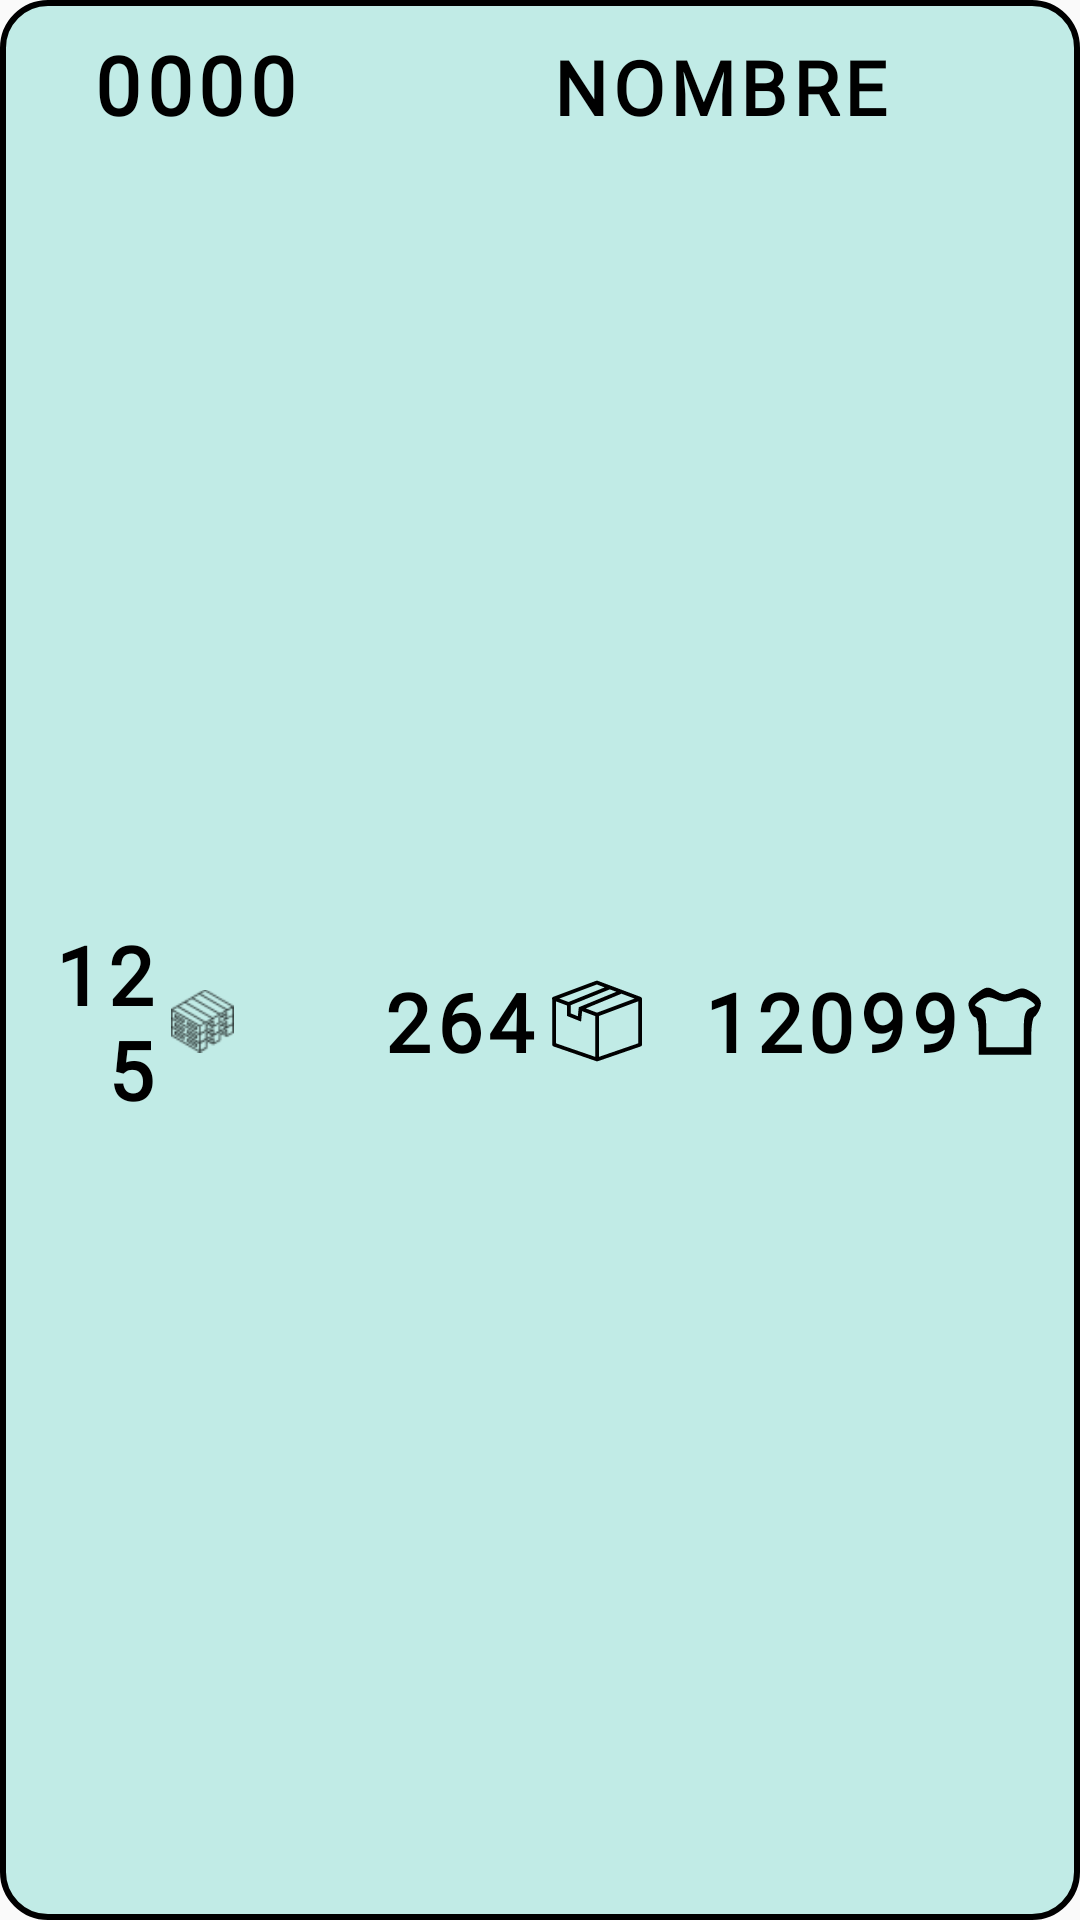

The Android layout XML behind this screen, and the referenced resources:
<!-- AndroidManifest.xml: application theme Theme.Gestock -->
<!-- res/layout/adapter_almacen.xml -->
<?xml version="1.0" encoding="utf-8"?>
<LinearLayout
    xmlns:android="http://schemas.android.com/apk/res/android" xmlns:app="http://schemas.android.com/apk/res-auto"
    android:background="@drawable/border_line_almacen"
    android:layout_width="match_parent"
    android:layout_height="wrap_content"
    android:orientation="vertical"
    android:layout_marginBottom="10dp">

    <LinearLayout
        android:layout_width="match_parent"
        android:layout_height="wrap_content"
        android:orientation="horizontal">

        <TextView
            android:id="@+id/codigo_almacen_adapter"
            android:layout_width="0dp"
            android:layout_height="wrap_content"
            android:layout_weight="1"

            android:gravity="center"
            android:layout_marginEnd="5dp"

            android:textSize="27sp"
            android:textStyle="bold"
            android:textColor="@color/black"
            android:text="0000"
            android:fontFamily="@font/abhaya_libre"
            android:letterSpacing="0.07"/>

        <TextView
            android:id="@+id/nombre_almacen_adapter"
            android:layout_width="0dp"
            android:layout_height="wrap_content"
            android:layout_weight="2"

            android:gravity="center"
            android:layout_marginStart="5dp"

            android:textSize="25sp"
            android:textStyle="bold"
            android:textColor="@color/black"
            android:text="NOMBRE"
            android:fontFamily="@font/abhaya_libre"
            android:letterSpacing="0.07"/>

    </LinearLayout>

    <LinearLayout
        android:layout_width="match_parent"
        android:layout_height="match_parent"
        android:orientation="horizontal"
        android:gravity="center"
        android:layout_marginTop="5dp">

        <LinearLayout
            android:layout_width="0dp"
            android:layout_height="wrap_content"
            android:layout_weight="1"
            android:gravity="center">

            <TextView
                android:id="@+id/palet_almacen_adapter"
                android:layout_width="0dp"
                android:layout_height="wrap_content"

                android:layout_weight="2"
                android:gravity="end"

                android:text="125"
                android:textSize="27sp"
                android:textStyle="bold"
                android:textColor="@color/black"
                android:fontFamily="@font/abhaya_libre"
                android:letterSpacing="0.07"/>

            <ImageView
                android:id="@+id/palet_icon_almacen_adapter"
                android:layout_width="0dp"
                android:layout_height="30dp"
                android:layout_weight="1"
                android:src="@drawable/palet_icon"
                android:layout_marginStart="5dp"/>
        </LinearLayout>

        <LinearLayout
            android:layout_width="0dp"
            android:layout_height="wrap_content"
            android:layout_weight="2"
            android:gravity="center">

            <TextView
                android:id="@+id/caja_almacen_adapter"
                android:layout_width="0dp"
                android:layout_height="wrap_content"

                android:layout_weight="2"
                android:gravity="end"

                android:text="264"
                android:textSize="27sp"
                android:textStyle="bold"
                android:textColor="@color/black"
                android:fontFamily="@font/abhaya_libre"
                android:letterSpacing="0.07"/>

            <ImageView
                android:id="@+id/caixa_icon_almacen_adapter"
                android:layout_width="30dp"
                android:layout_height="30dp"
                android:src="@drawable/caja_icon"
                android:layout_marginStart="5dp"/>

        </LinearLayout>

        <LinearLayout
            android:layout_width="0dp"
            android:layout_height="wrap_content"
            android:layout_weight="2"
            android:gravity="center">

            <TextView
                android:id="@+id/cantidad_almacen_adapter"
                android:layout_width="0dp"
                android:layout_height="wrap_content"

                android:layout_weight="2"
                android:gravity="end"

                android:text="12099"
                android:textSize="27sp"
                android:textStyle="bold"
                android:textColor="@color/black"
                android:fontFamily="@font/abhaya_libre"
                android:letterSpacing="0.07"/>

            <ImageView
                android:id="@+id/producto_icon_almacen_adapter"
                android:layout_width="30dp"
                android:layout_height="30dp"
                android:src="@drawable/stock_icon"/>
        </LinearLayout>
    </LinearLayout>
</LinearLayout>
<!-- resources referenced by this layout -->
<resources>
  <color name="black">#ff000000</color>
  <!-- drawable border_line_almacen (drawable) -->
  <?xml version="1.0" encoding="utf-8"?>
  <shape xmlns:android="http://schemas.android.com/apk/res/android">
      <solid android:color="@color/blau_adapter"/>
      <stroke
          android:width="2dp"
          android:color="#000000"/>
      <corners android:radius="15dp"/>
      <padding
          android:left="10dp"
          android:top="10dp"
          android:right="10dp"
          android:bottom="10dp"/>
  </shape>
  <!-- drawable caja_icon (drawable) -->
  <?xml version="1.0" encoding="utf-8"?>
  <vector xmlns:android="http://schemas.android.com/apk/res/android"
      android:height="491.2891dp"
      android:width="491.2891dp"
      android:viewportWidth="491.29"
      android:viewportHeight="491.29">
      <path
          android:fillColor="#ff000000"
          android:pathData="M481.82,113.21L248.66,25.9c-2.3,-0.86 -4.85,-0.86 -7.16,0L6.71,113.82c-4.12,1.2 -9.11,7.71 -5.42,14.37v246.52c0,4.36 2.76,8.22 6.88,9.65l231.04,79.74c1.37,0.79 2.43,1.48 4.85,1.8c3.39,0.45 5.54,-0.5 5.56,-0.51l234.79,-81.04c4.12,-1.43 6.88,-5.29 6.88,-9.65V123.38C491.37,118.49 485.64,114.57 481.82,113.21zM450.76,123.38l-205.07,76.79l-61.54,-23.04l195.32,-80.45L450.76,123.38zM351.38,86.17l-205.25,84.54l-5.05,49.1l-38.21,-15.39v-45.57l212.88,-86.02L351.38,86.17zM245.08,46.36l42.4,15.88L90.17,141.95l-50.17,-18.79L245.08,46.36zM21.71,138.56l60.75,22.75v56.88l76.16,30.69l5.85,-56.86l71.61,26.82v222.6l-214.38,-73.99V138.56zM470.87,367.43l-214.38,73.99V218.38l214.38,-80.27V367.43z"/>
  </vector>
  <!-- drawable palet_icon: png bitmap (drawable-hdpi, 1303 bytes) -->
  <!-- drawable stock_icon (drawable) -->
  <?xml version="1.0" encoding="utf-8"?>
  <vector xmlns:android="http://schemas.android.com/apk/res/android"
      android:height="24dp"
      android:width="24dp"
      android:viewportWidth="24"
      android:viewportHeight="24">
      <path
          android:fillColor="#000000"
          android:pathData="M4.1,4.9c-1.7,1.3 -2.2,2.3 -1.6,3.9 0.3,1.2 1.1,2.2 1.6,2.2 0.5,-0 0.9,2.2 0.9,5l0,5 7,-0 7,-0 0,-4.9c0,-2.7 0.4,-5.1 0.9,-5.3 0.4,-0.2 1.1,-1.3 1.5,-2.4 0.5,-1.6 0,-2.6 -2,-3.9 -2.3,-1.5 -3,-1.5 -5.1,-0.4 -1.9,1 -2.8,1 -4.3,0.1 -2.6,-1.6 -3,-1.5 -5.9,0.7zM14.4,6.2c1.8,-0.8 2.8,-0.7 4.3,0.3 1.7,1.3 1.7,1.4 0.1,2 -1.4,0.6 -1.8,1.9 -1.8,5.6l0,4.9 -5,-0 -5,-0 0,-4.9c0,-3.7 -0.4,-5 -1.7,-5.6 -1.7,-0.6 -1.7,-0.7 0,-2 1.5,-1 2.5,-1.1 4.3,-0.3 1.7,0.8 3.1,0.8 4.8,-0z"
          android:strokeColor="#00000000"/>
  </vector>
  <style name="Theme.Gestock" parent="Theme.MaterialComponents.DayNight.NoActionBar.Bridge">
          <item name="colorOnPrimary">@color/white</item>
          <item name="colorOnSecondary">@color/black</item>
          <item name="colorPrimary">@color/black_34</item>
          <item name="colorPrimaryVariant">@color/purple_700</item>
          <item name="colorSecondary">@color/teal_200</item>
          <item name="colorSecondaryVariant">@color/teal_700</item>
      </style>
  <color name="blau_adapter">#c1ebe6</color>
  <color name="white">#ffffffff</color>
  <color name="black_34">#57090909</color>
  <color name="purple_700">#ff3700b3</color>
  <color name="teal_200">#ff03dac5</color>
  <color name="teal_700">#ff018786</color>
</resources>
